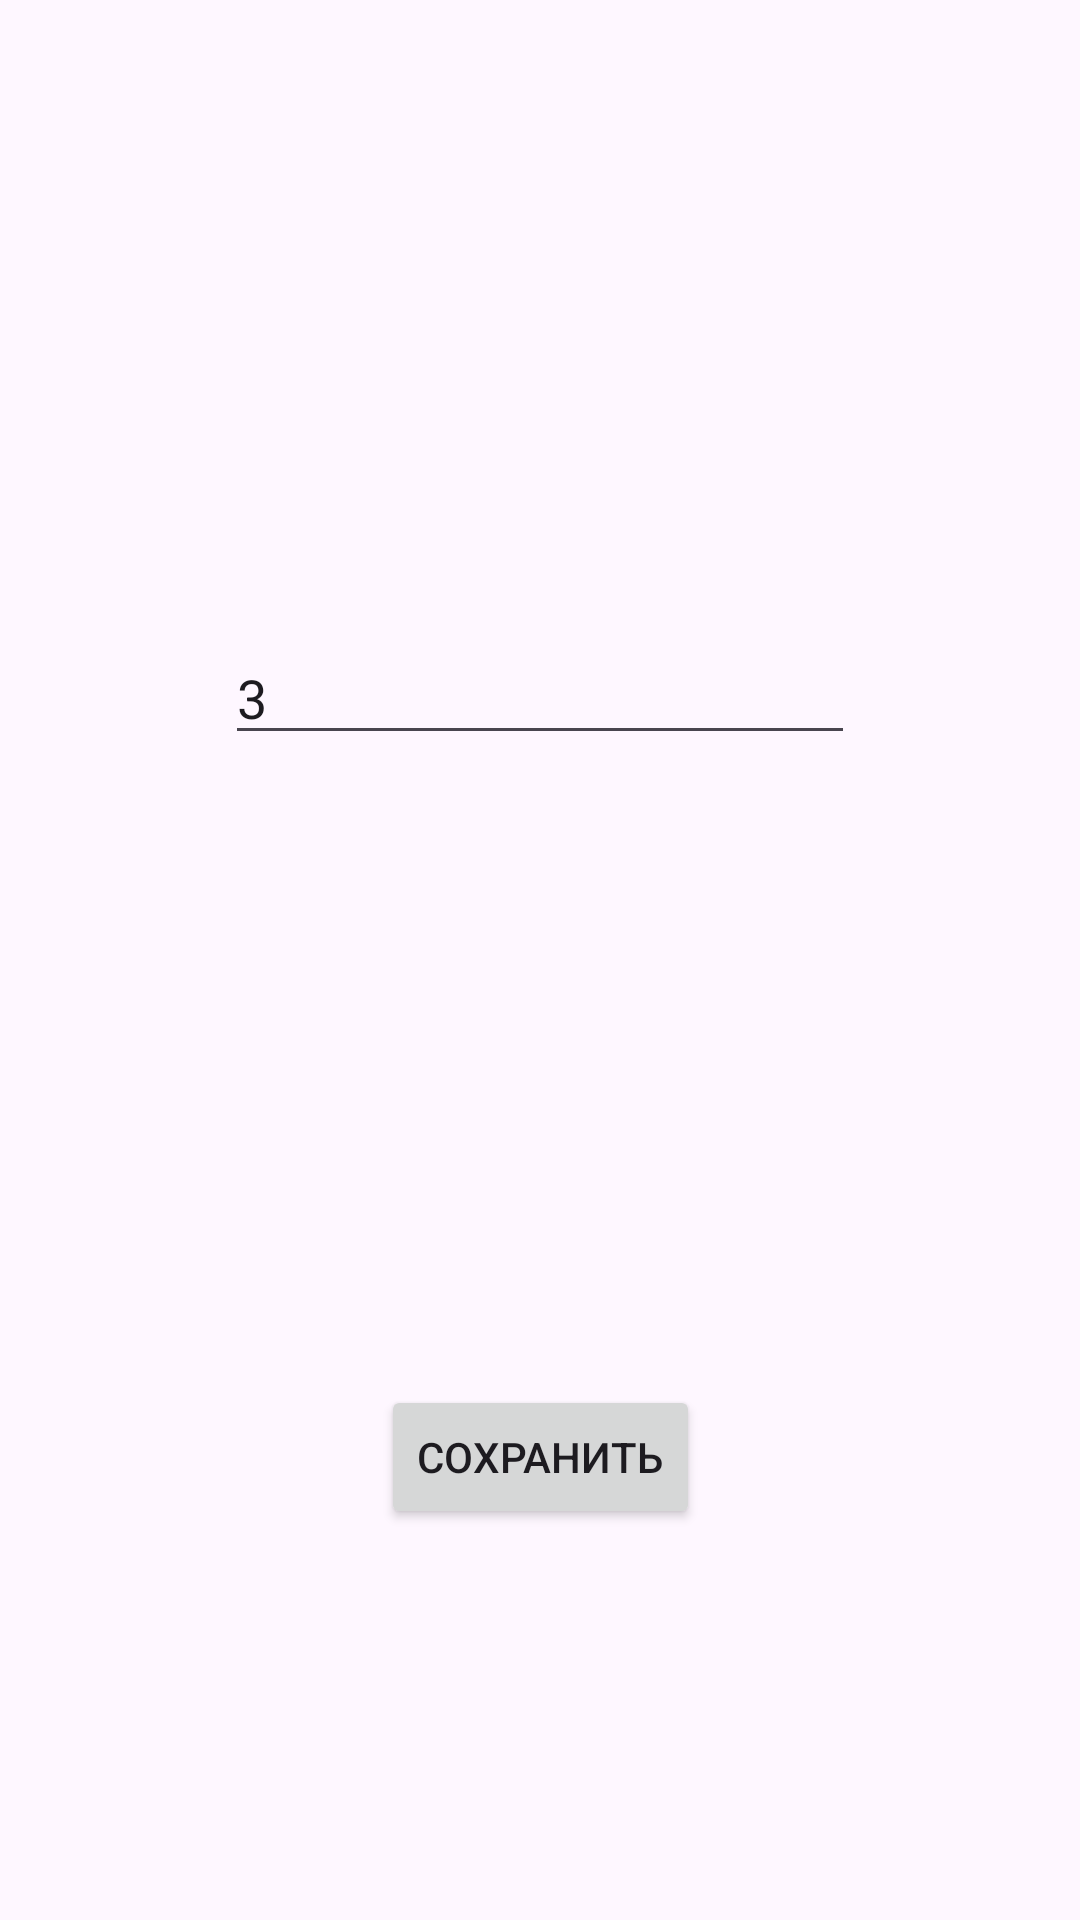

The Android layout XML behind this screen, and the referenced resources:
<!-- AndroidManifest.xml: application theme Theme.StoneGame -->
<!-- res/layout/activity_settings.xml -->
<?xml version="1.0" encoding="utf-8"?>
<androidx.constraintlayout.widget.ConstraintLayout xmlns:android="http://schemas.android.com/apk/res/android"
    xmlns:app="http://schemas.android.com/apk/res-auto"
    xmlns:tools="http://schemas.android.com/tools"
    android:layout_width="match_parent"
    android:layout_height="match_parent"
    tools:context=".SettingsActivity">

    <Button
        android:id="@+id/btnSave"
        android:layout_width="wrap_content"
        android:layout_height="wrap_content"
        android:text="Сохранить"
        app:layout_constraintBottom_toBottomOf="parent"
        app:layout_constraintEnd_toEndOf="parent"
        app:layout_constraintStart_toStartOf="parent"
        app:layout_constraintTop_toTopOf="parent"
        app:layout_constraintVertical_bias="0.78" />

    <EditText
        android:id="@+id/countToWin"
        android:layout_width="wrap_content"
        android:layout_height="wrap_content"
        android:ems="10"
        android:hint="Введите число для победы"
        android:inputType="text"
        android:text="3"
        app:layout_constraintBottom_toTopOf="@+id/btnSave"
        app:layout_constraintEnd_toEndOf="parent"
        app:layout_constraintStart_toStartOf="parent"
        app:layout_constraintTop_toTopOf="parent" />
</androidx.constraintlayout.widget.ConstraintLayout>
<!-- resources referenced by this layout -->
<resources>
  <style name="Theme.StoneGame" parent="Base.Theme.StoneGame" />
  <style name="Base.Theme.StoneGame" parent="Theme.Material3.DayNight.NoActionBar">
          
          
      </style>
</resources>
